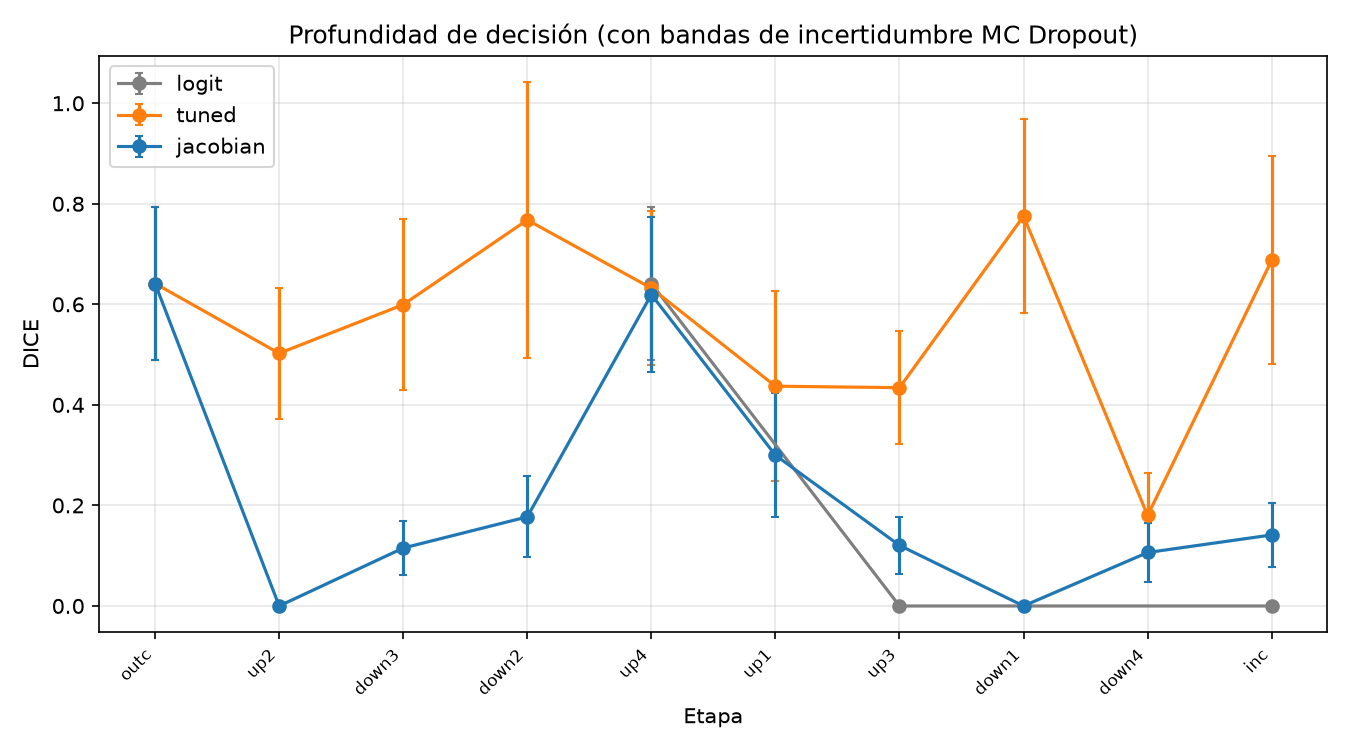

Values plotted in this chart, from the file beside it:
lens, stage, n_images, dice_mean, dice_std, iou_mean, iou_std, dice_uncertainty_mean, dice_uncertainty_std
logit, inc, 8, 0.0000, 0.0000, 0.0000, 0.0000, 0.0000, 0.0000
logit, up3, 8, 0.0000, 0.0000, 0.0000, 0.0000, 0.0000, 0.0000
logit, up4, 8, 0.6414, 0.1519, 0.4872, 0.1549, 0.0000, 0.0000
tuned, inc, 8, 0.6877, 0.2069, 0.5506, 0.1935, 0.0000, 0.0000
tuned, down1, 8, 0.7754, 0.1932, 0.6613, 0.2043, 0.0000, 0.0000
tuned, down2, 8, 0.7679, 0.2740, 0.6739, 0.2625, 0.0000, 0.0000
tuned, down3, 8, 0.5995, 0.1693, 0.4435, 0.1468, 0.0000, 0.0000
tuned, down4, 8, 0.1800, 0.0845, 0.1009, 0.0487, 0.0000, 0.0000
tuned, up1, 8, 0.4371, 0.1889, 0.2966, 0.1615, 0.0000, 0.0000
tuned, up2, 8, 0.5025, 0.1297, 0.3444, 0.1178, 0.0000, 0.0000
tuned, up3, 8, 0.4342, 0.1121, 0.2836, 0.1013, 0.0000, 0.0000
tuned, up4, 8, 0.6322, 0.1530, 0.4771, 0.1534, 0.0000, 0.0000
tuned, outc, 8, 0.6414, 0.1519, 0.4872, 0.1549, 0.0000, 0.0000
jacobian, inc, 8, 0.1413, 0.0642, 0.0771, 0.0366, 0.0000, 0.0000
jacobian, down1, 8, 0.0000, 0.0000, 0.0000, 0.0000, 0.0000, 0.0000
jacobian, down2, 8, 0.1773, 0.0809, 0.0991, 0.0477, 0.0000, 0.0000
jacobian, down3, 8, 0.1152, 0.0539, 0.0619, 0.0300, 0.0000, 0.0000
jacobian, down4, 8, 0.1064, 0.0593, 0.0571, 0.0328, 0.0000, 0.0000
jacobian, up1, 8, 0.2998, 0.1228, 0.1823, 0.0936, 0.0000, 0.0000
jacobian, up2, 8, 0.0000, 0.0000, 0.0000, 0.0000, 0.0000, 0.0000
jacobian, up3, 8, 0.1205, 0.0561, 0.0649, 0.0313, 0.0000, 0.0000
jacobian, up4, 8, 0.6195, 0.1532, 0.4634, 0.1510, 0.0000, 0.0000
jacobian, outc, 8, 0.6414, 0.1519, 0.4872, 0.1549, 0.0000, 0.0000
